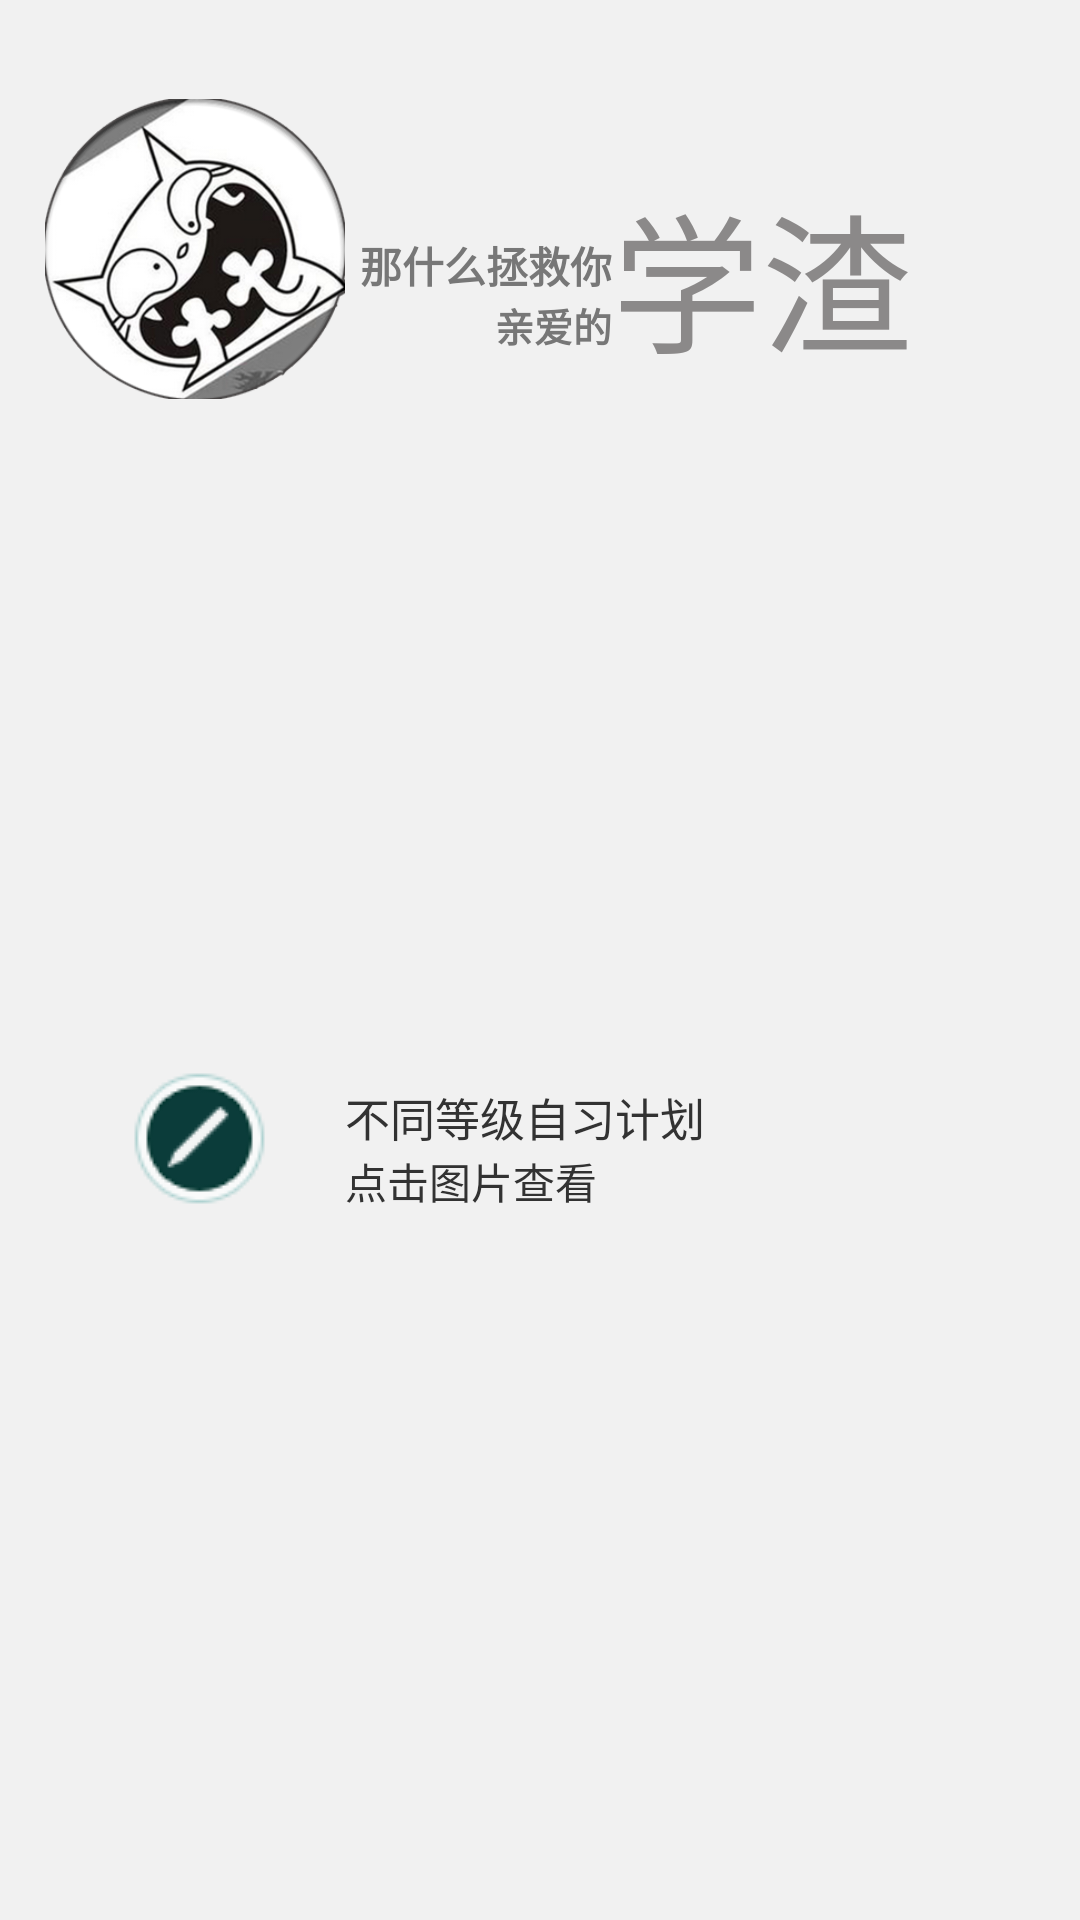

Write the Android layout XML for this screen, with the resource values it uses.
<!-- AndroidManifest.xml: application theme AppTheme -->
<!-- res/layout/zixi_plan_xz.xml -->
<RelativeLayout xmlns:android="http://schemas.android.com/apk/res/android"
    xmlns:umadsdk="http://schemas.android.com/apk/res/com.LoveBus"
    android:id="@+id/RelativeLayout1"
    android:layout_width="fill_parent"
    android:layout_height="fill_parent"
    android:background="@drawable/bg_tab"
    android:orientation="vertical" >

    <Gallery
        android:id="@+id/gallery_xz"
        android:layout_width="fill_parent"
        android:layout_height="180dp"
        android:layout_alignParentLeft="true"
        android:layout_below="@+id/imageView2"
        android:layout_marginTop="41dp"
        android:background="@drawable/top"
        android:gravity="center"
        android:spacing="16dp" />

    <ImageView
        android:id="@+id/imageView2"
        android:layout_width="100dp"
        android:layout_height="100dp"
        android:layout_alignParentLeft="true"
        android:layout_alignParentTop="true"
        android:layout_marginLeft="15dp"
        android:layout_marginTop="33dp"
        android:src="@drawable/plan_pic1" />

    <TextView
        android:id="@+id/textView4"
        android:layout_width="wrap_content"
        android:layout_height="wrap_content"
        android:layout_alignBottom="@+id/imageView2"
        android:layout_alignRight="@+id/textView_style"
        android:layout_marginBottom="15dp"
        android:paddingLeft="12sp"
        android:text="亲爱的"
        android:textColor="@color/text_gray"
        android:textSize="13sp"
        android:textStyle="bold" />

    <TextView
        android:id="@+id/textView_style"
        android:layout_width="wrap_content"
        android:layout_height="wrap_content"
        android:layout_above="@+id/textView4"
        android:layout_toRightOf="@+id/imageView2"
        android:paddingLeft="5sp"
        android:text="那什么拯救你"
        android:textColor="@color/text_gray"
        android:textSize="14sp"
        android:textStyle="bold" />

    <TextView
        android:id="@+id/textView3"
        android:layout_width="wrap_content"
        android:layout_height="wrap_content"
        android:layout_alignBaseline="@+id/textView4"
        android:layout_alignBottom="@+id/textView4"
        android:layout_toRightOf="@+id/textView4"
        android:text="学渣"
        android:textAppearance="?android:attr/textAppearanceLarge"
        android:textColor="#8b8989"
        android:textSize="50sp" />

    <Button
        android:id="@+id/bt_add"
        android:layout_width="wrap_content"
        android:layout_height="wrap_content"
        android:layout_alignRight="@+id/imageView2"
        android:layout_below="@+id/gallery_xz"
        android:layout_marginRight="24dp"
        android:background="@drawable/plan_add_pic"/>

    <TextView
        android:id="@+id/textView2"
        android:layout_width="wrap_content"
        android:layout_height="wrap_content"
        android:layout_alignBottom="@+id/bt_add"
        android:layout_toRightOf="@+id/bt_add"
        android:text="点击图片查看" />

    <TextView
        android:id="@+id/textView1"
        android:layout_width="wrap_content"
        android:layout_height="wrap_content"
        android:layout_above="@+id/textView2"
        android:layout_toRightOf="@+id/bt_add"
        android:text="不同等级自习计划 "
        android:textSize="15sp" />

</RelativeLayout>
<!-- resources referenced by this layout -->
<resources>
  <color name="text_gray">#ff777777</color>
  <!-- drawable bg_tab: png bitmap (drawable-mdpi, 4510 bytes) -->
  <!-- drawable plan_add_pic: png bitmap (drawable-mdpi, 5511 bytes) -->
  <!-- drawable plan_pic1: png bitmap (drawable-mdpi, 106469 bytes) -->
  <!-- drawable top: png bitmap (drawable-mdpi, 4771 bytes) -->
  <style name="AppTheme" parent="AppBaseTheme">
          <item name="android:windowTitleSize">0dip</item>  
          
      </style>
  <style name="AppBaseTheme" parent="android:Theme.Light">
          
      </style>
</resources>
